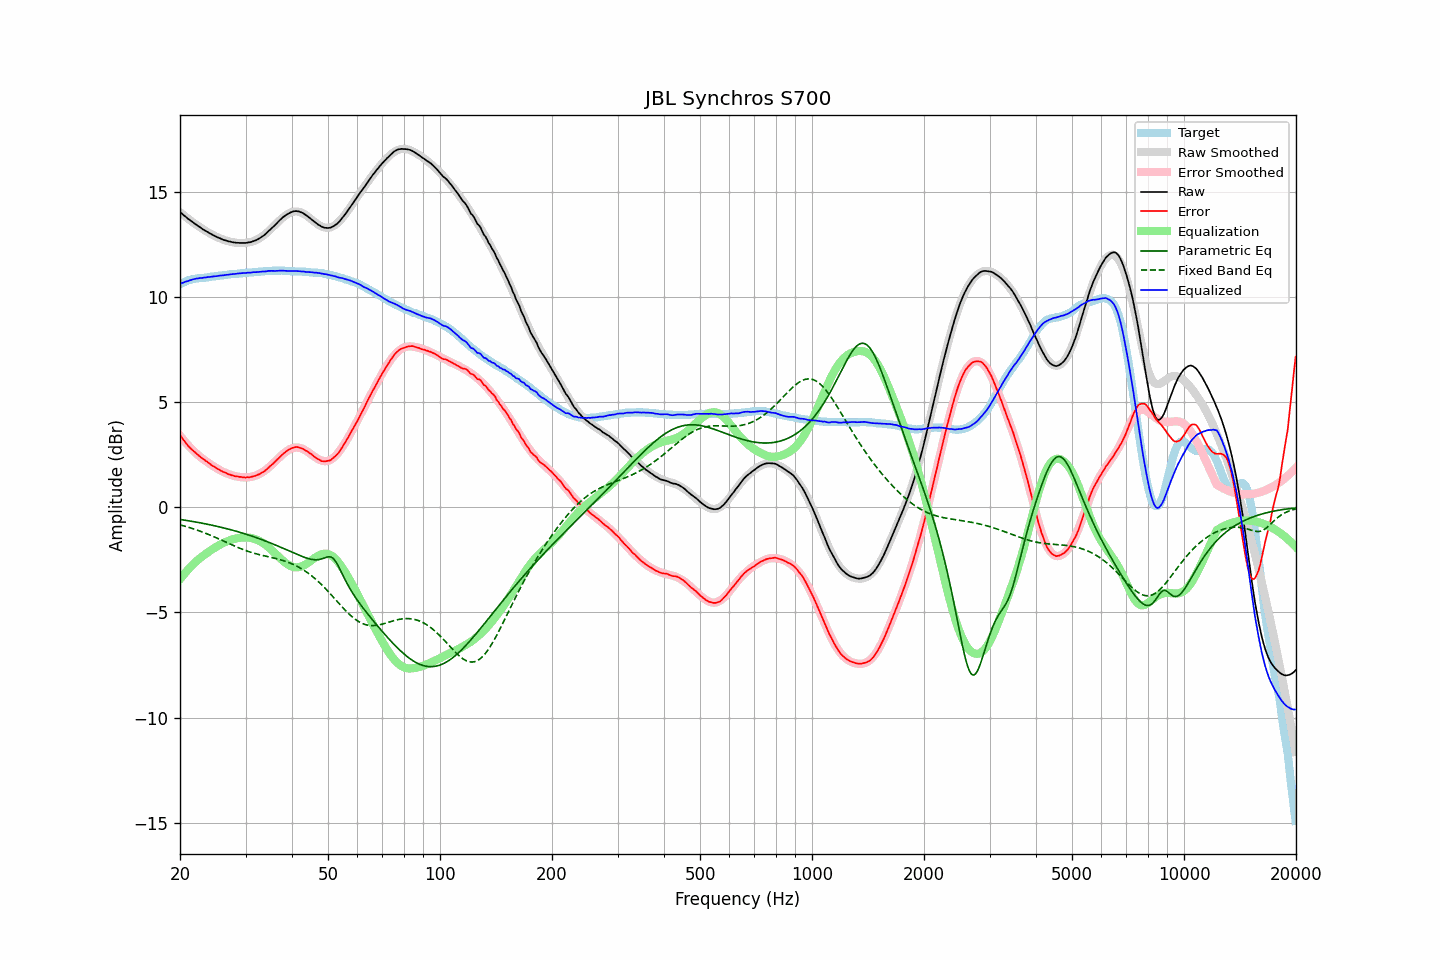

Source data for this figure (header and first rows):
frequency, raw, error, smoothed, error_smoothed, equalization, parametric_eq, fixed_band_eq, equalized_raw, equalized_smoothed, target
20.00, 14.05, 3.44, 14.06, 3.42, -3.42, -0.57, -0.83, 10.64, 10.64, 10.62
20.20, 13.99, 3.34, 13.99, 3.32, -3.32, -0.58, -0.85, 10.67, 10.67, 10.66
20.40, 13.92, 3.23, 13.93, 3.23, -3.23, -0.60, -0.87, 10.70, 10.70, 10.70
20.61, 13.87, 3.14, 13.86, 3.14, -3.14, -0.61, -0.89, 10.73, 10.73, 10.73
20.81, 13.80, 3.04, 13.80, 3.05, -3.05, -0.62, -0.91, 10.76, 10.76, 10.77
21.02, 13.73, 2.93, 13.74, 2.96, -2.96, -0.63, -0.94, 10.77, 10.78, 10.80
21.23, 13.68, 2.86, 13.68, 2.88, -2.88, -0.64, -0.96, 10.81, 10.80, 10.82
21.44, 13.62, 2.78, 13.63, 2.80, -2.80, -0.66, -0.98, 10.82, 10.83, 10.84
21.66, 13.58, 2.71, 13.57, 2.72, -2.72, -0.67, -1.01, 10.85, 10.85, 10.86
21.87, 13.51, 2.64, 13.51, 2.65, -2.65, -0.68, -1.04, 10.87, 10.87, 10.87
22.09, 13.46, 2.57, 13.46, 2.58, -2.58, -0.70, -1.06, 10.89, 10.88, 10.89
22.31, 13.40, 2.50, 13.41, 2.51, -2.51, -0.71, -1.09, 10.90, 10.90, 10.90
22.54, 13.36, 2.45, 13.35, 2.44, -2.44, -0.72, -1.12, 10.91, 10.91, 10.91
22.76, 13.30, 2.38, 13.30, 2.38, -2.38, -0.74, -1.14, 10.92, 10.92, 10.92
22.99, 13.24, 2.33, 13.25, 2.32, -2.32, -0.75, -1.17, 10.92, 10.93, 10.92
23.22, 13.20, 2.28, 13.20, 2.27, -2.27, -0.77, -1.20, 10.94, 10.94, 10.93
23.45, 13.15, 2.22, 13.16, 2.21, -2.21, -0.78, -1.23, 10.94, 10.95, 10.94
23.69, 13.12, 2.17, 13.11, 2.16, -2.16, -0.80, -1.26, 10.96, 10.96, 10.95
23.92, 13.06, 2.11, 13.07, 2.10, -2.10, -0.82, -1.29, 10.96, 10.96, 10.96
24.16, 13.02, 2.05, 13.02, 2.05, -2.05, -0.83, -1.33, 10.97, 10.97, 10.98
24.40, 12.98, 1.99, 12.98, 2.00, -2.00, -0.85, -1.36, 10.98, 10.98, 10.99
24.65, 12.95, 1.95, 12.94, 1.95, -1.95, -0.86, -1.39, 10.99, 10.99, 10.99
24.89, 12.90, 1.90, 12.90, 1.90, -1.90, -0.88, -1.42, 11.00, 11.00, 11.00
25.14, 12.86, 1.85, 12.87, 1.86, -1.86, -0.90, -1.46, 11.01, 11.01, 11.01
25.39, 12.83, 1.81, 12.83, 1.81, -1.81, -0.92, -1.49, 11.02, 11.02, 11.02
25.65, 12.80, 1.77, 12.80, 1.77, -1.77, -0.93, -1.53, 11.04, 11.03, 11.04
25.91, 12.77, 1.73, 12.77, 1.73, -1.73, -0.95, -1.56, 11.04, 11.04, 11.04
26.16, 12.73, 1.69, 12.74, 1.69, -1.69, -0.97, -1.60, 11.05, 11.05, 11.05
26.43, 12.72, 1.66, 12.71, 1.65, -1.65, -0.99, -1.63, 11.06, 11.06, 11.06
26.69, 12.69, 1.63, 12.69, 1.62, -1.62, -1.01, -1.67, 11.07, 11.07, 11.06
26.96, 12.67, 1.58, 12.67, 1.59, -1.59, -1.03, -1.70, 11.07, 11.08, 11.08
27.23, 12.65, 1.56, 12.65, 1.56, -1.56, -1.05, -1.74, 11.09, 11.09, 11.09
27.50, 12.63, 1.53, 12.63, 1.54, -1.54, -1.07, -1.77, 11.10, 11.09, 11.10
27.77, 12.61, 1.52, 12.62, 1.52, -1.52, -1.09, -1.81, 11.10, 11.10, 11.10
28.05, 12.60, 1.49, 12.61, 1.49, -1.49, -1.11, -1.84, 11.11, 11.11, 11.12
28.33, 12.59, 1.48, 12.60, 1.48, -1.48, -1.13, -1.87, 11.12, 11.12, 11.12
28.62, 12.59, 1.47, 12.59, 1.46, -1.46, -1.16, -1.90, 11.13, 11.13, 11.12
28.90, 12.58, 1.45, 12.58, 1.45, -1.45, -1.18, -1.94, 11.14, 11.13, 11.13
29.19, 12.58, 1.45, 12.58, 1.44, -1.44, -1.20, -1.97, 11.15, 11.14, 11.13
29.48, 12.58, 1.43, 12.58, 1.43, -1.43, -1.22, -2.00, 11.15, 11.15, 11.16
29.78, 12.58, 1.43, 12.58, 1.43, -1.43, -1.25, -2.03, 11.16, 11.15, 11.16
30.08, 12.58, 1.42, 12.59, 1.43, -1.43, -1.27, -2.05, 11.15, 11.16, 11.16
30.38, 12.60, 1.44, 12.60, 1.43, -1.43, -1.30, -2.08, 11.17, 11.17, 11.16
30.68, 12.61, 1.43, 12.61, 1.44, -1.44, -1.32, -2.11, 11.17, 11.17, 11.18
30.99, 12.62, 1.45, 12.63, 1.45, -1.45, -1.35, -2.13, 11.17, 11.18, 11.18
31.30, 12.65, 1.47, 12.65, 1.47, -1.47, -1.37, -2.16, 11.19, 11.19, 11.19
31.61, 12.68, 1.49, 12.68, 1.49, -1.49, -1.40, -2.18, 11.20, 11.19, 11.19
31.93, 12.70, 1.50, 12.71, 1.51, -1.51, -1.42, -2.20, 11.19, 11.20, 11.20
32.24, 12.75, 1.55, 12.75, 1.54, -1.54, -1.45, -2.22, 11.20, 11.21, 11.20
32.57, 12.78, 1.57, 12.79, 1.58, -1.58, -1.48, -2.24, 11.21, 11.22, 11.21
32.89, 12.84, 1.61, 12.84, 1.62, -1.62, -1.51, -2.26, 11.22, 11.22, 11.22
33.22, 12.89, 1.66, 12.89, 1.66, -1.66, -1.54, -2.28, 11.22, 11.23, 11.23
33.55, 12.94, 1.70, 12.95, 1.71, -1.71, -1.56, -2.30, 11.22, 11.23, 11.24
33.89, 12.99, 1.75, 13.01, 1.77, -1.77, -1.59, -2.31, 11.23, 11.24, 11.24
34.23, 13.06, 1.82, 13.07, 1.83, -1.83, -1.62, -2.33, 11.24, 11.25, 11.25
34.57, 13.14, 1.89, 13.14, 1.89, -1.89, -1.65, -2.35, 11.26, 11.25, 11.26
34.92, 13.21, 1.96, 13.21, 1.96, -1.96, -1.68, -2.37, 11.26, 11.26, 11.25
35.27, 13.28, 2.03, 13.29, 2.03, -2.03, -1.71, -2.38, 11.26, 11.26, 11.26
35.62, 13.35, 2.09, 13.36, 2.10, -2.10, -1.75, -2.40, 11.26, 11.26, 11.26
35.97, 13.43, 2.17, 13.44, 2.17, -2.17, -1.78, -2.42, 11.25, 11.26, 11.26
... 635 more rows
